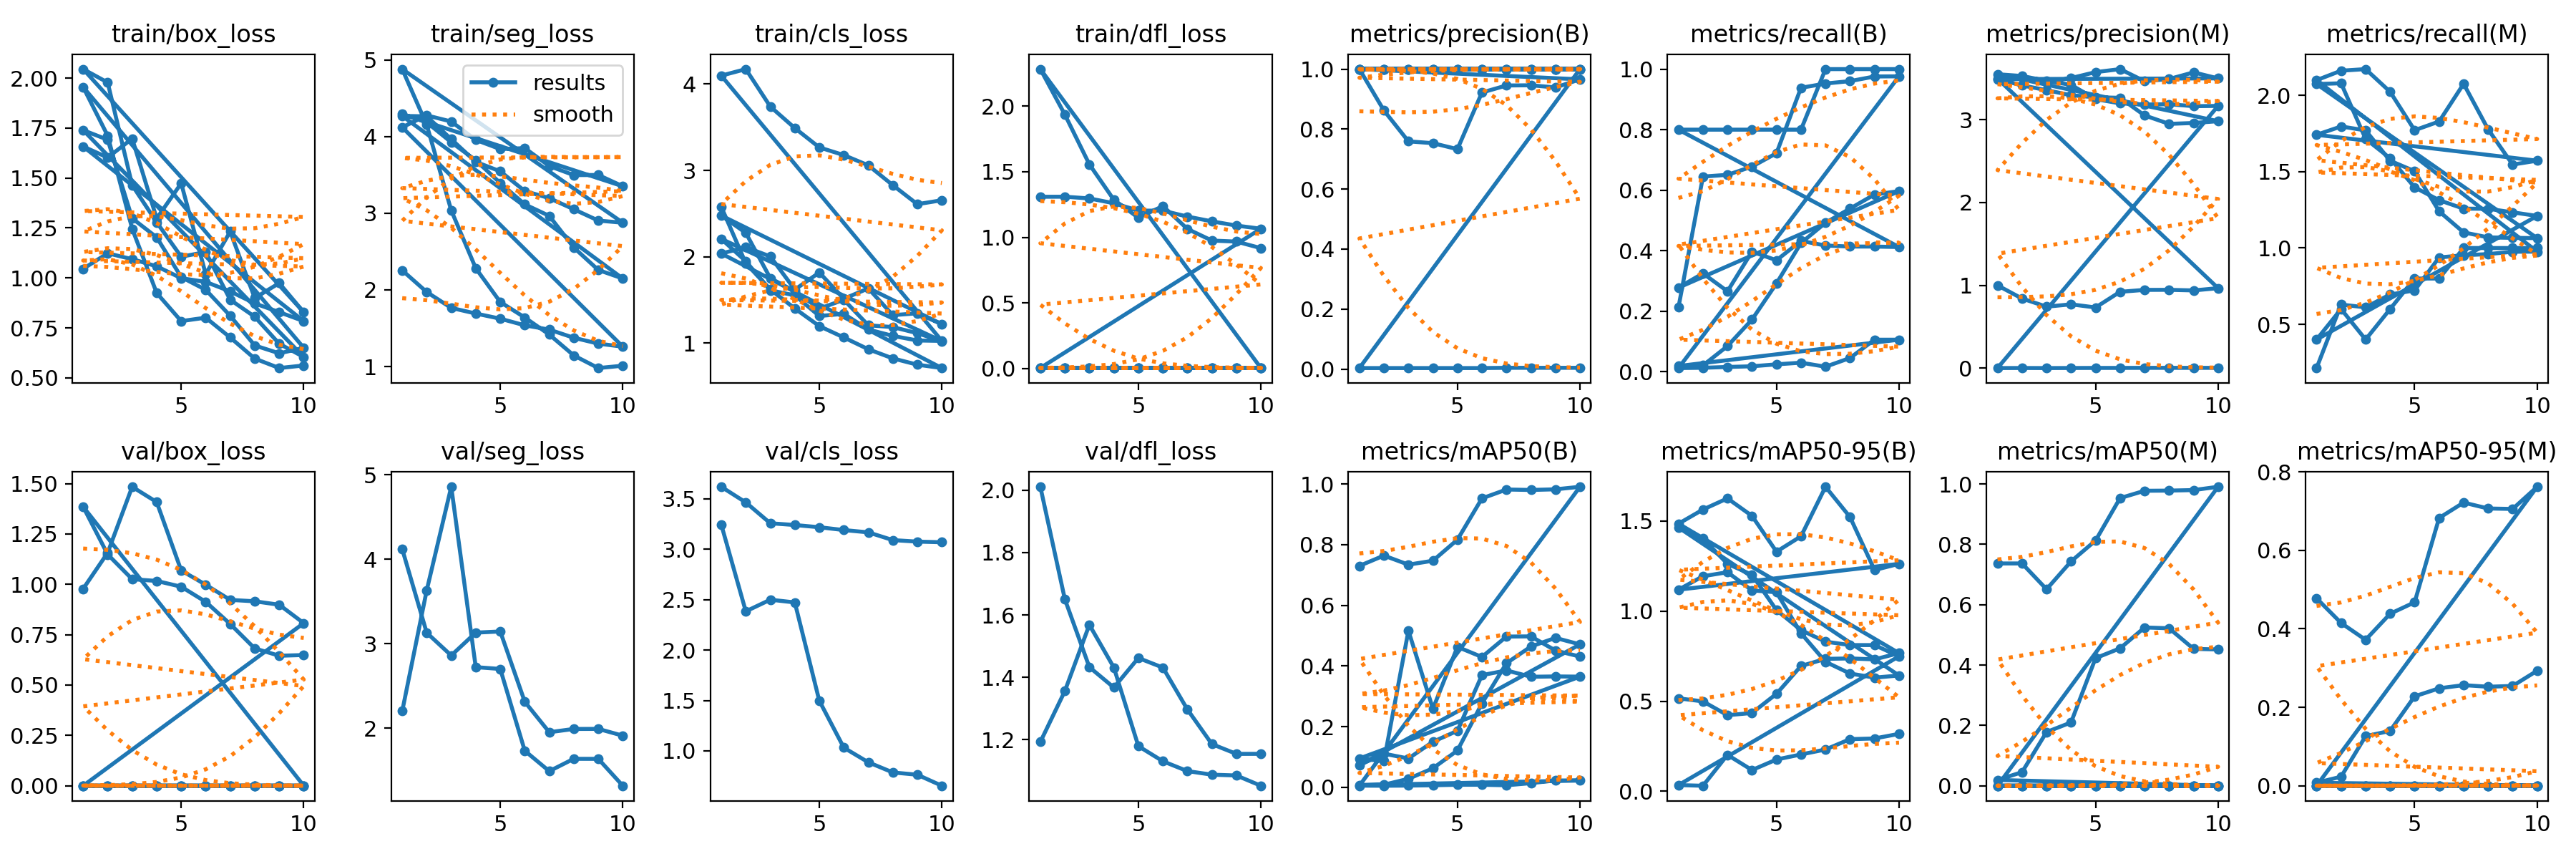

The table this chart was drawn from, first rows:
epoch, time, train/box_loss, train/seg_loss, train/cls_loss, train/dfl_loss, metrics/precision(B), metrics/recall(B), metrics/mAP50(B), metrics/mAP50-95(B), metrics/precision(M), metrics/recall(M), metrics/mAP50(M), metrics/mAP50-95(M), val/box_loss, val/seg_loss, val/cls_loss, val/dfl_loss, lr/pg0, lr/pg1, lr/pg2
1, 195.9, 1.046, 2.255, 2.577, 1.309, 1, 0.213, 0.73, 0.5158, 1, 0.213, 0.7366, 0.4778, 0.9778, 2.202, 3.244, 1.193, 0.0006486, 0.0006486, 0.0006486
2, 47490, 1.123, 1.972, 1.926, 1.31, 0.8621, 0.6451, 0.764, 0.4988, 0.8409, 0.6292, 0.7367, 0.4149, 1.157, 3.633, 2.384, 1.356, 0.001185, 0.001185, 0.001185
3, 47705, 1.094, 1.765, 1.622, 1.297, 0.7591, 0.6508, 0.7341, 0.4223, 0.7426, 0.6111, 0.6512, 0.3721, 1.484, 4.857, 2.499, 1.568, 0.00159, 0.00159, 0.00159
4, 47892, 1.058, 1.692, 1.402, 1.26, 0.7531, 0.6779, 0.747, 0.4345, 0.7711, 0.6953, 0.7434, 0.4385, 1.408, 2.723, 2.472, 1.431, 0.001406, 0.001406, 0.001406
5, 48088, 0.9988, 1.625, 1.198, 1.204, 0.7331, 0.7222, 0.8164, 0.5408, 0.7331, 0.7222, 0.8126, 0.4677, 1.069, 2.702, 1.497, 1.179, 0.001208, 0.001208, 0.001208
6, 48273, 0.98, 1.538, 1.066, 1.203, 0.922, 0.9383, 0.9524, 0.6953, 0.922, 0.9383, 0.9531, 0.6827, 0.9978, 1.733, 1.032, 1.131, 0.00101, 0.00101, 0.00101
7, 48449, 0.9325, 1.482, 0.93, 1.159, 0.9454, 0.9524, 0.9817, 0.7347, 0.9454, 0.9524, 0.9775, 0.7219, 0.9226, 1.492, 0.8869, 1.1, 0.000812, 0.000812, 0.000812
8, 48642, 0.8725, 1.376, 0.8244, 1.122, 0.9461, 0.9603, 0.9802, 0.7372, 0.9461, 0.9603, 0.9781, 0.7068, 0.9156, 1.638, 0.7862, 1.088, 0.000614, 0.000614, 0.000614
9, 48830, 0.8287, 1.3, 0.7516, 1.09, 0.9389, 0.9757, 0.9824, 0.7318, 0.9389, 0.9757, 0.9798, 0.7057, 0.8985, 1.638, 0.7636, 1.086, 0.000416, 0.000416, 0.000416
10, 49007, 0.7837, 1.259, 0.7124, 1.066, 0.9659, 0.9762, 0.9907, 0.7666, 0.9659, 0.9762, 0.9907, 0.7621, 0.8072, 1.319, 0.6542, 1.053, 0.000218, 0.000218, 0.000218
1, 5.559, 1.657, 4.12, 2.038, 0.005, 1, 0.01257, 0.0057, 1.485, 3.495, 2.101, 0, 0, 0
2, 8.302, 1.602, 4.275, 2.111, 0.005, 1, 0.0135, 0.00534, 1.563, 3.515, 2.163, 1.802e-05, 1.802e-05, 1.802e-05
3, 11.07, 1.697, 4.195, 2.004, 0.005, 1, 0.0162, 0.00587, 1.625, 3.453, 2.173, 3.208e-05, 3.208e-05, 3.208e-05
4, 13.71, 1.297, 3.956, 1.62, 0.005, 1, 0.01844, 0.00688, 1.528, 3.502, 2.024, 4.218e-05, 4.218e-05, 4.218e-05
5, 16.5, 1.473, 3.836, 1.818, 0.005, 1, 0.02484, 0.00864, 1.33, 3.574, 1.772, 4.832e-05, 4.832e-05, 4.832e-05
6, 19.63, 1.02, 3.849, 1.514, 0.005, 1, 0.03037, 0.00861, 1.415, 3.61, 1.83, 5.05e-05, 5.05e-05, 5.05e-05
7, 23.19, 1.232, 3.615, 1.634, 0.005, 1, 0.017, 0.00688, 1.689, 3.465, 2.077, 4.872e-05, 4.872e-05, 4.872e-05
8, 27.06, 0.8992, 3.497, 1.325, 0.005, 1, 0.0458, 0.01398, 1.522, 3.491, 1.778, 4.298e-05, 4.298e-05, 4.298e-05
9, 30.95, 0.974, 3.498, 1.346, 0.005, 1, 0.1063, 0.02286, 1.228, 3.571, 1.547, 3.328e-05, 3.328e-05, 3.328e-05
10, 34.65, 0.8281, 3.351, 1.22, 0.005, 1, 0.1063, 0.02265, 1.262, 3.498, 1.573, 1.962e-05, 1.962e-05, 1.962e-05
1, 7.497, 2.045, 4.292, 2.478, 0.00417, 1, 0.01928, 0.0076, 1.118, 3.489, 1.742, 2e-05, 2e-05, 2e-05
2, 12.06, 1.978, 4.185, 2.277, 0.00417, 1, 0.02129, 0.00868, 1.193, 3.413, 1.797, 5.406e-05, 5.406e-05, 5.406e-05
3, 17.4, 1.464, 3.925, 1.752, 0.00417, 1, 0.08521, 0.02822, 1.216, 3.357, 1.771, 8.02e-05, 8.02e-05, 8.02e-05
4, 23.84, 1.278, 3.69, 1.601, 0.00417, 1, 0.1726, 0.06294, 1.115, 3.295, 1.572, 9.842e-05, 9.842e-05, 9.842e-05
5, 30.24, 1.106, 3.394, 1.4, 0.00417, 1, 0.2922, 0.1215, 1.104, 3.271, 1.504, 0.0001087, 0.0001087, 0.0001087
6, 36.7, 1.129, 3.115, 1.503, 0.00417, 1, 0.4256, 0.2766, 0.8769, 3.264, 1.24, 0.0001111, 0.0001111, 0.0001111
7, 43.05, 0.8906, 2.965, 1.207, 0.00417, 1, 0.4924, 0.4093, 0.7184, 3.052, 1.102, 0.0001056, 0.0001056, 0.0001056
8, 49.5, 0.8058, 2.553, 1.187, 0.00417, 1, 0.5393, 0.4643, 0.6534, 2.949, 1.07, 9.21e-05, 9.21e-05, 9.21e-05
9, 55.85, 0.6705, 2.26, 1.116, 0.00417, 1, 0.5859, 0.4927, 0.6307, 2.96, 1.067, 7.072e-05, 7.072e-05, 7.072e-05
10, 62.16, 0.6044, 2.148, 1.024, 0.00417, 1, 0.597, 0.4712, 0.6424, 2.982, 1.065, 4.142e-05, 4.142e-05, 4.142e-05
1, 8.793, 1.739, 4.269, 2.207, 0.00417, 1, 0.2782, 0.07334, 1.464, 3.548, 2.075, 2e-05, 2e-05, 2e-05
2, 14.05, 1.691, 4.263, 1.949, 0.00417, 1, 0.3253, 0.1111, 1.402, 3.527, 2.08, 5.406e-05, 5.406e-05, 5.406e-05
3, 19.73, 1.298, 3.965, 1.612, 0.00417, 1, 0.2662, 0.09512, 1.262, 3.469, 1.716, 8.02e-05, 8.02e-05, 8.02e-05
4, 26, 1.203, 3.669, 1.554, 0.00417, 1, 0.3971, 0.1503, 1.201, 3.42, 1.588, 9.842e-05, 9.842e-05, 9.842e-05
5, 33.25, 1.004, 3.546, 1.315, 0.00417, 1, 0.3686, 0.1864, 1.005, 3.248, 1.398, 0.0001087, 0.0001087, 0.0001087
6, 39.66, 0.9406, 3.289, 1.34, 0.00417, 1, 0.4327, 0.3699, 0.8944, 3.197, 1.314, 0.0001111, 0.0001111, 0.0001111
7, 46, 0.8103, 3.197, 1.159, 0.00417, 1, 0.4173, 0.3854, 0.8302, 3.183, 1.258, 0.0001056, 0.0001056, 0.0001056
8, 52.53, 0.6621, 3.051, 1.085, 0.00417, 1, 0.4139, 0.3646, 0.8113, 3.186, 1.257, 9.21e-05, 9.21e-05, 9.21e-05
9, 58.86, 0.6227, 2.904, 1.032, 0.00417, 1, 0.4139, 0.3656, 0.8113, 3.163, 1.234, 7.072e-05, 7.072e-05, 7.072e-05
10, 65.21, 0.6501, 2.876, 1.027, 0.00417, 1, 0.4123, 0.365, 0.7489, 3.166, 1.21, 4.142e-05, 4.142e-05, 4.142e-05
1, 11.17, 1.955, 4.879, 4.097, 2.282, 0.00333, 0.8, 0.09519, 0.03443, 0.00167, 0.4, 0.01923, 0.00769, 1.385, 4.12, 3.619, 2.011, 2e-05, 2e-05, 2e-05
2, 18.41, 1.711, 4.151, 4.172, 1.936, 0.00333, 0.8, 0.08607, 0.03077, 0.0025, 0.6, 0.04495, 0.02305, 1.148, 3.129, 3.464, 1.65, 5.406e-05, 5.406e-05, 5.406e-05
3, 28.21, 1.246, 3.036, 3.739, 1.556, 0.00333, 0.8, 0.5164, 0.2022, 0.00167, 0.4, 0.178, 0.1264, 1.025, 2.861, 3.257, 1.433, 8.02e-05, 8.02e-05, 8.02e-05
4, 37.64, 0.9245, 2.283, 3.49, 1.286, 0.00333, 0.8, 0.2589, 0.1178, 0.0025, 0.6, 0.2098, 0.1398, 1.017, 3.131, 3.24, 1.367, 9.842e-05, 9.842e-05, 9.842e-05
5, 46.49, 0.7839, 1.842, 3.266, 1.15, 0.00333, 0.8, 0.4631, 0.1763, 0.00333, 0.8, 0.4228, 0.228, 0.988, 3.145, 3.218, 1.462, 0.0001087, 0.0001087, 0.0001087
6, 55.54, 0.8011, 1.64, 3.177, 1.238, 0.00333, 0.8, 0.4298, 0.2044, 0.00333, 0.8, 0.4553, 0.2484, 0.9131, 2.313, 3.19, 1.431, 0.0001111, 0.0001111, 0.0001111
7, 63.92, 0.7019, 1.418, 3.058, 1.064, 0.00417, 1, 0.4971, 0.2319, 0.00417, 1, 0.5245, 0.2565, 0.8028, 1.953, 3.167, 1.297, 0.0001056, 0.0001056, 0.0001056
8, 72.63, 0.5965, 1.146, 2.829, 0.9758, 0.00417, 1, 0.4977, 0.2893, 0.00417, 1, 0.5219, 0.2524, 0.6817, 1.991, 3.09, 1.186, 9.21e-05, 9.21e-05, 9.21e-05
9, 81.85, 0.5489, 0.9808, 2.609, 0.9679, 0.00417, 1, 0.451, 0.2931, 0.00417, 1, 0.4536, 0.2544, 0.6453, 1.992, 3.075, 1.155, 7.072e-05, 7.072e-05, 7.072e-05
10, 90.37, 0.5619, 1.012, 2.655, 0.9179, 0.00417, 1, 0.4311, 0.3187, 0.00417, 1, 0.4516, 0.2932, 0.6489, 1.912, 3.069, 1.155, 4.142e-05, 4.142e-05, 4.142e-05
